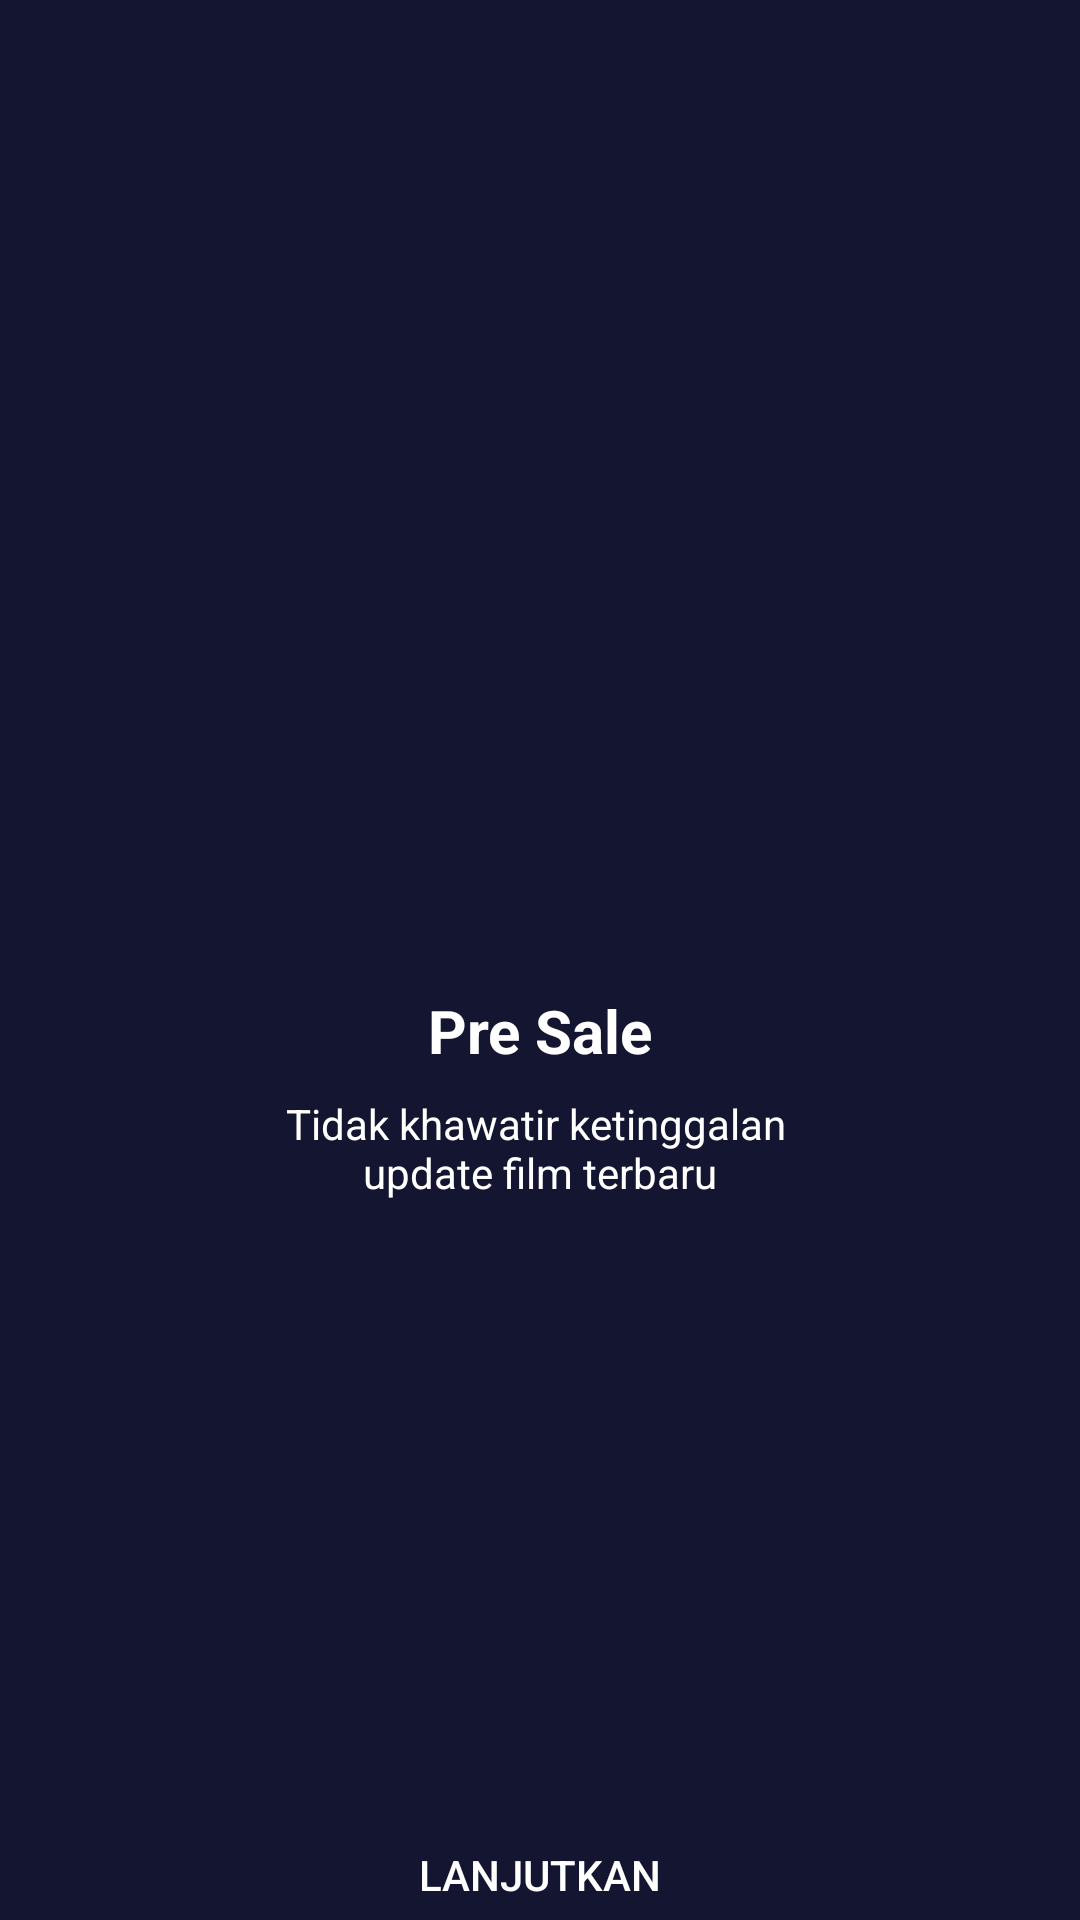

Write the Android layout XML for this screen, with the resource values it uses.
<!-- AndroidManifest.xml: application theme Theme.BWAMov -->
<!-- res/layout/activity_onboarding_two.xml -->
<?xml version="1.0" encoding="utf-8"?>
<androidx.constraintlayout.widget.ConstraintLayout xmlns:android="http://schemas.android.com/apk/res/android"
    xmlns:app="http://schemas.android.com/apk/res-auto"
    xmlns:tools="http://schemas.android.com/tools"
    android:layout_width="match_parent"
    android:layout_height="match_parent"
    android:layout_gravity="center"
    android:background="@color/colorBlue"
    tools:context=".ui.onboarding.OnboardingTwoActivity">


    <Button
        android:id="@+id/button_next"
        android:layout_width="0dp"
        android:layout_height="wrap_content"
        android:layout_marginStart="16dp"
        android:layout_marginTop="640dp"
        android:layout_marginEnd="16dp"
        android:layout_marginBottom="30dp"
        android:background="@drawable/shape_rectangle_pink"
        android:textColor="@color/white"
        android:text="@string/lanjutkan"
        app:layout_constraintBottom_toBottomOf="parent"
        app:layout_constraintEnd_toEndOf="parent"
        app:layout_constraintHorizontal_bias="0.0"
        app:layout_constraintStart_toStartOf="parent"
        app:layout_constraintTop_toTopOf="parent" />

    <ImageView
        android:id="@+id/imageView2"
        android:layout_width="200dp"
        android:layout_height="200dp"
        android:layout_marginTop="100dp"
        app:layout_constraintEnd_toEndOf="parent"
        app:layout_constraintStart_toStartOf="parent"
        app:layout_constraintTop_toTopOf="parent"
        app:srcCompat="@drawable/ilustration_pre_sale" />

    <TextView
        android:id="@+id/textView"
        android:layout_width="wrap_content"
        android:layout_height="wrap_content"
        android:layout_marginTop="30dp"
        android:text="@string/pre_sale"
        android:textColor="@color/white"
        android:textSize="20sp"
        android:textStyle="bold"
        app:layout_constraintEnd_toEndOf="parent"
        app:layout_constraintStart_toStartOf="parent"
        app:layout_constraintTop_toBottomOf="@+id/imageView2" />

    <TextView
        android:id="@+id/textView2"
        android:layout_width="wrap_content"
        android:layout_height="wrap_content"
        android:layout_marginTop="8dp"
        android:gravity="center"
        android:text="@string/pre_sale_desc"
        android:textColor="@color/white"
        app:layout_constraintEnd_toEndOf="parent"
        app:layout_constraintStart_toStartOf="parent"
        app:layout_constraintTop_toBottomOf="@+id/textView" />
</androidx.constraintlayout.widget.ConstraintLayout>
<!-- resources referenced by this layout -->
<resources>
  <color name="colorBlue">#141530</color>
  <color name="white">#FFFFFFFF</color>
  <string name="lanjutkan">Lanjutkan</string>
  <string name="pre_sale">Pre Sale</string>
  <string name="pre_sale_desc">Tidak khawatir ketinggalan \nupdate film terbaru</string>
  <style name="Theme.BWAMov" parent="Theme.AppCompat.DayNight.NoActionBar">
          
          <item name="colorPrimary">@color/purple_500</item>
          <item name="colorPrimaryVariant">@color/colorBlue</item>
          <item name="colorOnPrimary">@color/white</item>
          
          <item name="colorSecondary">@color/teal_200</item>
          <item name="colorSecondaryVariant">@color/teal_700</item>
          <item name="colorOnSecondary">@color/black</item>
          
          <item name="android:statusBarColor" tools:targetApi="l">?attr/colorPrimaryVariant</item>
          
      </style>
  <color name="purple_500">#FF2667</color>
  <color name="teal_200">#FF03DAC5</color>
  <color name="teal_700">#FF018786</color>
  <color name="black">#FF000000</color>
</resources>
